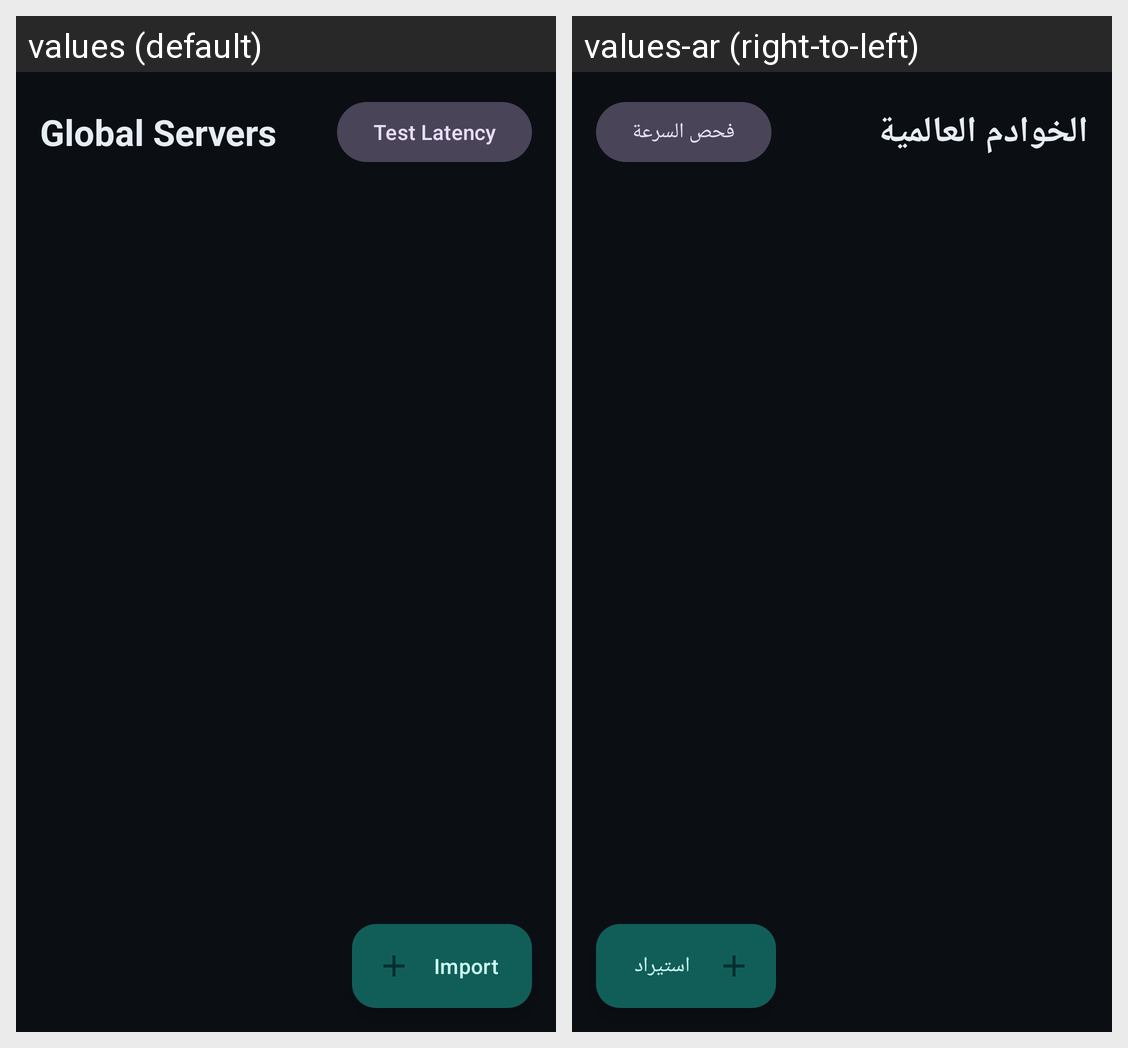

Translations of the strings shown on this Android screen, per locale in the grid:
Android screen res/layout/fragment_servers.xml rendered under 2 locales, left to right: values (default), values-ar (right-to-left). Device: Nexus 5 (rendered at 1080×1920; each locale shown at half size, 540×960, under a caption strip naming it); theme Theme.QantaraVPN.
Strings drawn on this screen, with the default value and each locale's value (text and hints the layout hard-codes, and strings that could not be matched under every locale, appear in the picture but are not listed):

servers_title
  values: Global Servers
  values-ar: الخوادم العالمية

action_ping_all
  values: Test Latency
  values-ar: فحص السرعة

action_add_server
  values: Import
  values-ar: استيراد
